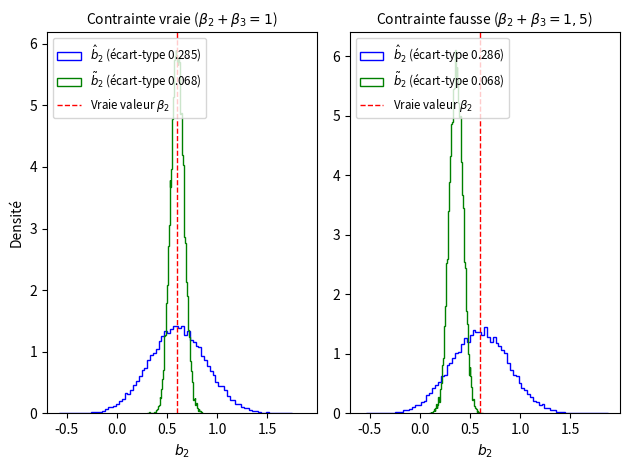

Generate this figure with matplotlib: (Note: this script raises an exception after producing the figure.)
import numpy as np
import matplotlib.pyplot as plt

rng = np.random.default_rng(2211)

N = 20000                          # Nombre d'échantillons
T = 40                             # Taille de chaque échantillon
σ = 1.0                            # Écart-type des perturbations

# Deux régresseurs négativement corrélés (déterministes), plus une constante.
# C'est alors la somme β2 + β3 qui est mal identifiée : la contraindre est très
# informatif. Avec des régresseurs positivement corrélés, le gain serait minime.
z = rng.standard_normal(T)
x1 = z + 0.4*rng.standard_normal(T)
x2 = -z + 0.4*rng.standard_normal(T)
X = np.column_stack([np.ones(T), x1, x2])

XX = X.T @ X
XXi = np.linalg.inv(XX)
R = np.array([[0.0, 1.0, 1.0]])    # On contraint β2 + β3
r = np.array([1.0])
A = XXi @ R.T @ np.linalg.inv(R @ XXi @ R.T)   # Matrice de correction

fig, axes = plt.subplots(1, 2, sharex=True)

scénarios = [(np.array([0.5, 0.6, 0.4]), 'Contrainte vraie ($\\beta_2+\\beta_3=1$)'),
             (np.array([0.5, 0.6, 0.9]), 'Contrainte fausse ($\\beta_2+\\beta_3=1,5$)')]

for ax, (β, titre) in zip(axes, scénarios):
    Bh = np.zeros(N)               # MCO non contraints
    Bt = np.zeros(N)               # MCO contraints
    for i in range(N):
        y = X @ β + σ*rng.standard_normal(T)
        bh = XXi @ (X.T @ y)
        bt = bh - A @ (R @ bh - r)
        Bh[i] = bh[1]
        Bt[i] = bt[1]
    ax.hist(Bh, bins='auto', density=True, histtype='step', color='b',
            label=f"$\\hat b_2$ (écart-type {np.std(Bh):.3f})")
    ax.hist(Bt, bins='auto', density=True, histtype='step', color='g',
            label=f"$\\tilde b_2$ (écart-type {np.std(Bt):.3f})")
    ax.axvline(x=β[1], color='r', linestyle='--', linewidth=1,
               label='Vraie valeur $\\beta_2$')
    ax.set_title(titre, fontsize='medium')
    ax.set_xlabel(r'$b_2$')
    ax.legend(loc='upper left', fontsize='small')

axes[0].set_ylabel('Densité')
fig.tight_layout()

plt.savefig('../images/chapitre-1/mco-contraints.tex', format='pgf')
